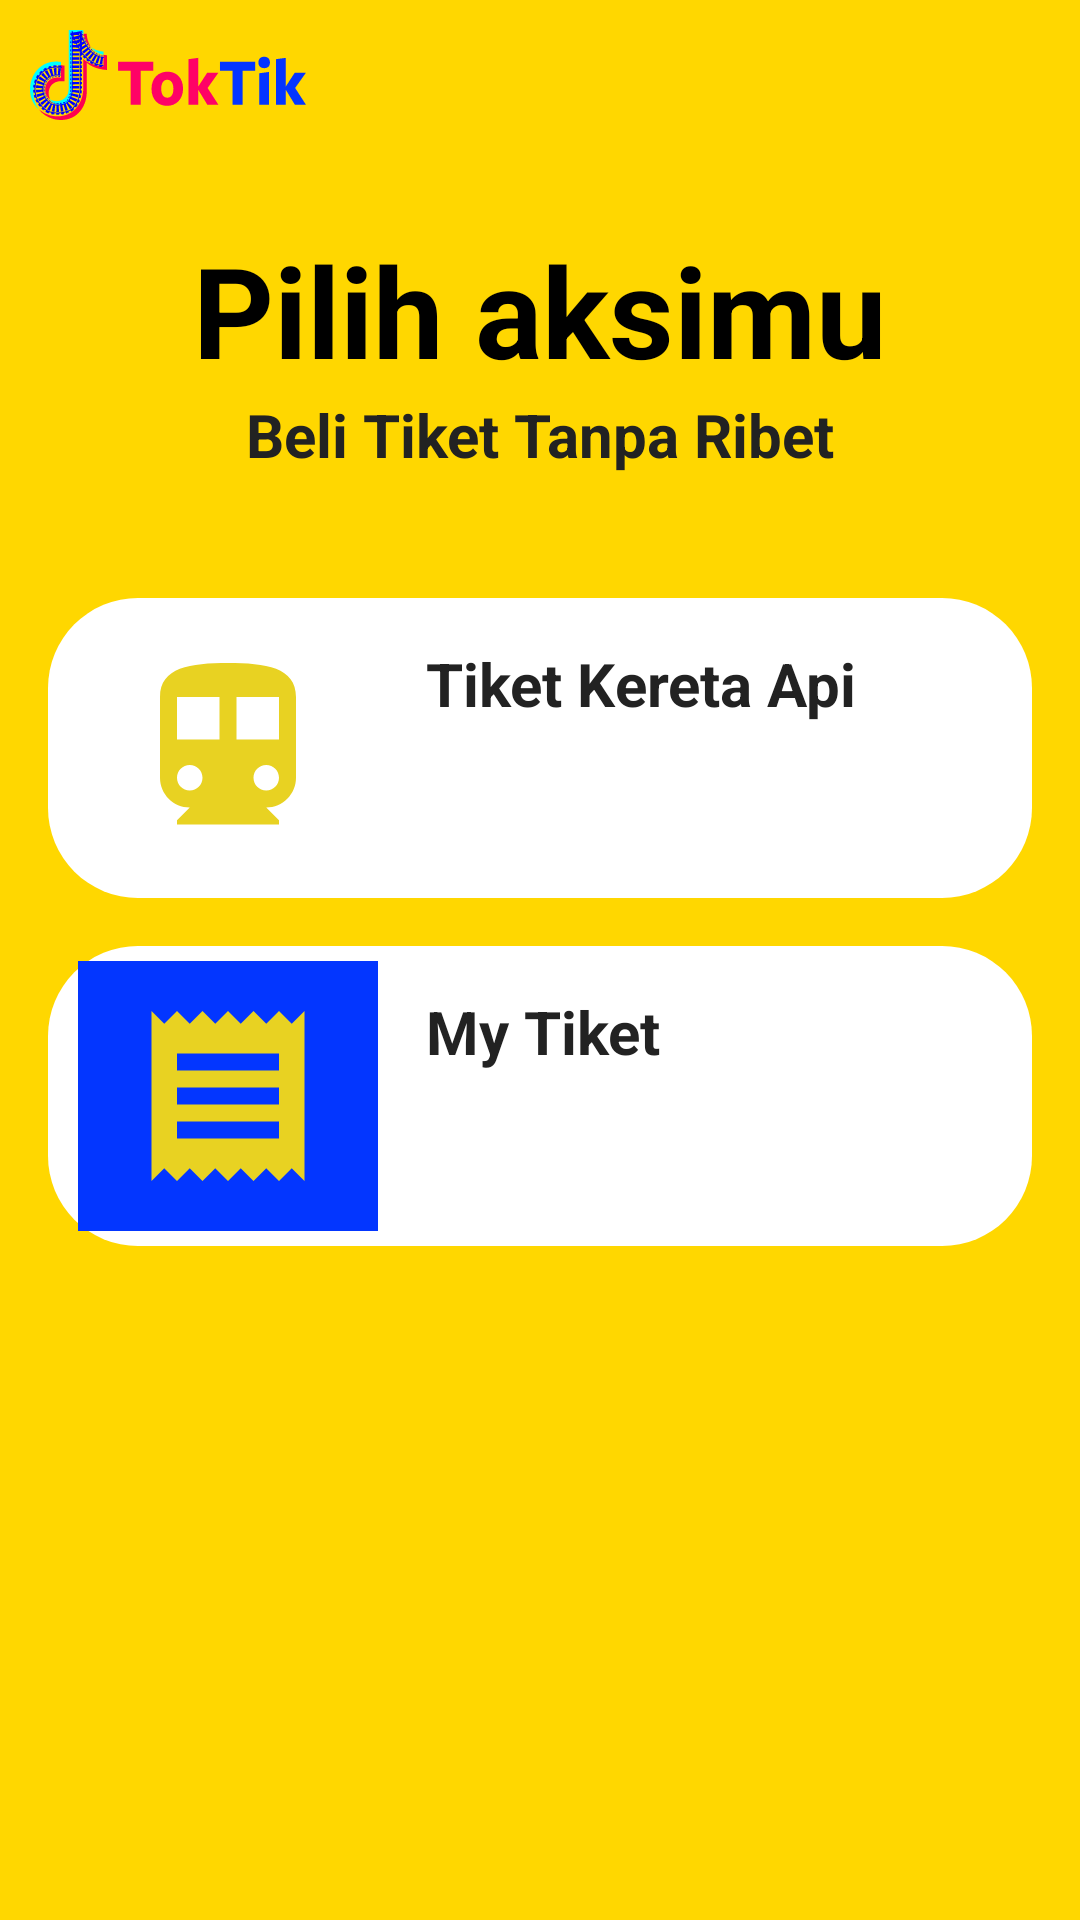

Layout XML and referenced resources for this Android screen:
<!-- AndroidManifest.xml: application theme AppTheme -->
<!-- res/layout/activity_layar_home.xml -->
<?xml version="1.0" encoding="utf-8"?>
<LinearLayout xmlns:android="http://schemas.android.com/apk/res/android"
    xmlns:app="http://schemas.android.com/apk/res-auto"
    xmlns:tools="http://schemas.android.com/tools"
    android:layout_width="match_parent"
    android:layout_height="match_parent"
    android:background="@color/accent"
    android:orientation="vertical">

    <ImageView
        android:layout_width="match_parent"
        android:layout_height="50dp"
        android:layout_gravity="left"
        android:contentDescription="@string/logo_aplikasi"
        android:padding="10dp"
        android:scaleType="fitStart"
        app:srcCompat="@drawable/ic_toktik_color" />

    <RelativeLayout
        android:layout_width="match_parent"
        android:layout_height="wrap_content"
        android:orientation="horizontal"
        android:padding="25dp">

        <TextView
            android:id="@+id/tv_subJudul"
            android:layout_width="match_parent"
            android:layout_height="wrap_content"
            android:layout_below="@+id/tv_judul"
            android:text="Beli Tiket Tanpa Ribet"
            android:textAlignment="center"
            android:textAppearance="@style/subJudul"
            android:textColor="@color/jet" />

        <TextView
            android:id="@+id/tv_judul"
            android:layout_width="match_parent"
            android:layout_height="wrap_content"
            android:layout_alignParentStart="true"
            android:layout_alignParentEnd="true"
            android:layout_alignParentBottom="false"
            android:text="Pilih aksimu"
            android:textAlignment="center"
            android:textAppearance="@style/JudulBesar"
            android:textColor="@color/black" />
    </RelativeLayout>

    <RelativeLayout
        android:id="@+id/btnListTiket"
        android:layout_width="match_parent"
        android:layout_height="100dp"
        android:layout_margin="16dp"
        android:background="@drawable/btn_secondary_bg"
        android:clickable="true"
        android:focusable="true"
        android:orientation="horizontal">

        <TextView
            android:id="@+id/tv_btnJudul"
            android:layout_width="match_parent"
            android:layout_height="wrap_content"
            android:layout_alignParentEnd="true"
            android:layout_alignParentBottom="false"
            android:layout_marginStart="16dp"
            android:layout_marginTop="10dp"
            android:layout_toEndOf="@+id/imageView"
            android:duplicateParentState="true"
            android:text="Tiket Kereta Api"
            android:textAppearance="@style/subJudul"
            android:textColor="@color/jet" />

        <ImageView
            android:id="@+id/imageView"
            android:layout_width="100dp"
            android:layout_height="match_parent"
            android:layout_alignParentStart="true"
            android:layout_alignParentTop="true"
            android:background="@color/secondary"
            android:duplicateParentState="true"
            android:padding="16dp"
            android:scaleType="centerCrop"
            android:src="@drawable/ic_directions_subway_black_24dp" />
    </RelativeLayout>

    <RelativeLayout
        android:id="@+id/btnMyTiket"
        android:layout_width="match_parent"
        android:layout_height="100dp"
        android:layout_marginLeft="16dp"
        android:layout_marginRight="16dp"
        android:background="@drawable/btn_secondary_bg"
        android:clickable="true"
        android:focusable="true"
        android:orientation="horizontal">

        <TextView
            android:id="@+id/tv_btnJudulMyTiket"
            android:layout_width="match_parent"
            android:layout_height="wrap_content"
            android:layout_alignParentEnd="true"
            android:layout_alignParentBottom="false"
            android:layout_marginStart="16dp"
            android:layout_marginTop="10dp"
            android:layout_toEndOf="@+id/imageViewMyTiket"
            android:duplicateParentState="true"
            android:text="My Tiket"
            android:textAppearance="@style/subJudul"
            android:textColor="@color/jet" />

        <ImageView
            android:id="@+id/imageViewMyTiket"
            android:layout_width="100dp"
            android:layout_height="match_parent"
            android:layout_alignParentStart="true"
            android:layout_alignParentTop="true"
            android:background="@color/primary"
            android:duplicateParentState="true"
            android:padding="16dp"
            android:scaleType="centerCrop"
            android:src="@drawable/ic_receipt_black_24dp" />
    </RelativeLayout>

</LinearLayout>
<!-- resources referenced by this layout -->
<resources>
  <color name="accent">#ffd700</color>
  <color name="black">#000000</color>
  <color name="jet">#222222</color>
  <color name="primary">#0336ff</color>
  <!-- drawable btn_secondary_bg (drawable) -->
  <?xml version="1.0" encoding="utf-8"?>
  <ripple xmlns:android="http://schemas.android.com/apk/res/android" android:color="@color/iron">
      <item>
          <shape android:shape="rectangle">
  
              <corners android:radius="30dp"/>
              <solid android:color="@color/white"/>
              <padding
                  android:bottom="5dp"
                  android:left="10dp"
                  android:right="10dp"
                  android:top="5dp"/>
  
          </shape>
      </item>
  </ripple>
  <!-- drawable ic_directions_subway_black_24dp (drawable) -->
  <vector android:height="24dp" android:tint="#E8D222"
      android:viewportHeight="24.0" android:viewportWidth="24.0"
      android:width="24dp" xmlns:android="http://schemas.android.com/apk/res/android">
      <path android:fillColor="#FF000000" android:pathData="M12,2c-4.42,0 -8,0.5 -8,4v9.5C4,17.43 5.57,19 7.5,19L6,20.5v0.5h12v-0.5L16.5,19c1.93,0 3.5,-1.57 3.5,-3.5L20,6c0,-3.5 -3.58,-4 -8,-4zM7.5,17c-0.83,0 -1.5,-0.67 -1.5,-1.5S6.67,14 7.5,14s1.5,0.67 1.5,1.5S8.33,17 7.5,17zM11,11L6,11L6,6h5v5zM16.5,17c-0.83,0 -1.5,-0.67 -1.5,-1.5s0.67,-1.5 1.5,-1.5 1.5,0.67 1.5,1.5 -0.67,1.5 -1.5,1.5zM18,11h-5L13,6h5v5z"/>
  </vector>
  <!-- drawable ic_receipt_black_24dp (drawable) -->
  <vector android:height="24dp" android:tint="#E8D222"
      android:viewportHeight="24.0" android:viewportWidth="24.0"
      android:width="24dp" xmlns:android="http://schemas.android.com/apk/res/android">
      <path android:fillColor="#FF000000" android:pathData="M18,17L6,17v-2h12v2zM18,13L6,13v-2h12v2zM18,9L6,9L6,7h12v2zM3,22l1.5,-1.5L6,22l1.5,-1.5L9,22l1.5,-1.5L12,22l1.5,-1.5L15,22l1.5,-1.5L18,22l1.5,-1.5L21,22L21,2l-1.5,1.5L18,2l-1.5,1.5L15,2l-1.5,1.5L12,2l-1.5,1.5L9,2 7.5,3.5 6,2 4.5,3.5 3,2v20z"/>
  </vector>
  <!-- drawable ic_toktik_color: vector/xml drawable (drawable, 45218 chars, omitted) -->
  <string name="logo_aplikasi">Sineholic</string>
  <style name="JudulBesar" parent="TextAppearance.MaterialComponents.Headline1">
          <item name="fontFamily">@font/euclid_circular_bold</item>
          <item name="android:textStyle">bold</item>
          <item name="android:textSize">42sp</item>
          <item name="android:letterSpacing">0</item>
      </style>
  <style name="subJudul" parent="TextAppearance.MaterialComponents.Subtitle1">
          <item name="fontFamily">@font/euclid_circular_bold</item>
          <item name="android:textStyle">bold</item>
          <item name="android:textSize">20sp</item>
          <item name="android:letterSpacing">0</item>
      </style>
  <style name="AppTheme" parent="Theme.AppCompat.Light.DarkActionBar">
          
          <item name="colorPrimary">@color/primary</item>
          <item name="colorPrimaryDark">@color/primary_dark</item>
          <item name="colorAccent">@color/accent</item>
      </style>
  <color name="iron">#cccccc</color>
  <color name="white">#ffffff</color>
  <color name="primary_dark">#191970</color>
</resources>
